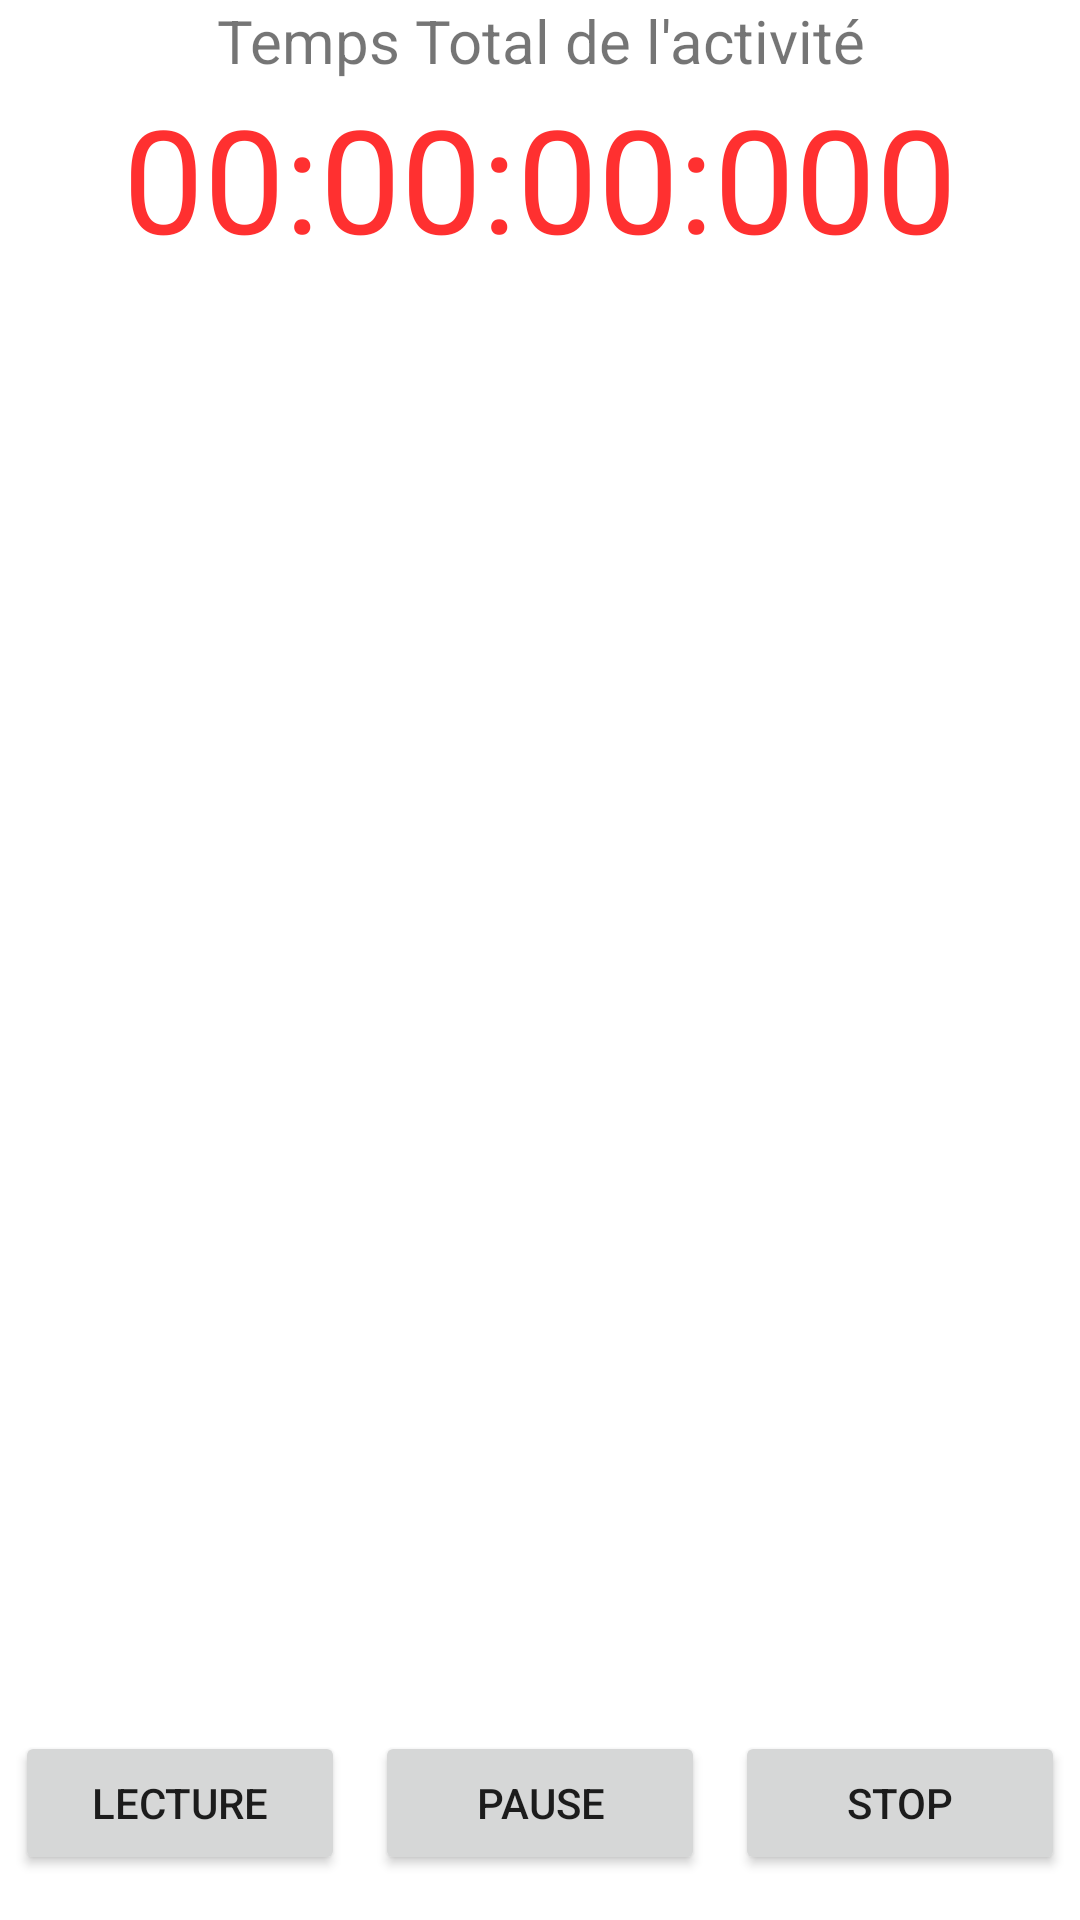

Here is an Android app screen rendered from its layout file. Give the layout XML and the strings, colors and styles it references.
<!-- AndroidManifest.xml: application theme Theme.DamSport -->
<!-- res/layout/activity_layout_temps_total.xml -->
<?xml version="1.0" encoding="utf-8"?>
<LinearLayout
    xmlns:android="http://schemas.android.com/apk/res/android"
    xmlns:app="http://schemas.android.com/apk/res-auto"
    xmlns:tools="http://schemas.android.com/tools"
    android:id="@+id/idLayoutPrinc"
    android:layout_width="match_parent"
    android:layout_height="match_parent"
    android:orientation="vertical"
    tools:context=".LayoutTempsTotal">

    <TextView
        android:layout_width="match_parent"
        android:layout_height="wrap_content"
        android:text="Temps Total de l'activité"
        android:textSize="20sp"
        android:gravity="center"/>

    <TextView
        android:id="@+id/idTimer"
        android:layout_width="match_parent"
        android:layout_height="wrap_content"
        android:layout_gravity="center_horizontal"
        android:ellipsize="end"
        android:scrollbars="none"
        android:text="00:00:00:000"
        android:textAlignment="center"
        android:textColor="@color/rouge"
        android:textSize="48dp"/>

    <FrameLayout
        android:id="@+id/idDuFragActivity"
        android:layout_width="match_parent"
        android:layout_height="wrap_content">

    </FrameLayout>

    <LinearLayout
        android:layout_width="match_parent"
        android:layout_height="match_parent"
        android:orientation="horizontal">

        <Button
            android:id="@+id/idLecture"
            android:layout_width="wrap_content"
            android:layout_height="wrap_content"
            android:layout_weight="2"
            android:layout_gravity="bottom|left"
            android:layout_margin="5dp"
            android:text="Lecture" />

        <Button
            android:id="@+id/idPause"
            android:layout_width="wrap_content"
            android:layout_height="wrap_content"
            android:layout_weight="2"
            android:layout_gravity="bottom|center"
            android:layout_margin="5dp"
            android:text="Pause" />

        <Button
            android:id="@+id/idStop"
            android:layout_width="wrap_content"
            android:layout_height="wrap_content"
            android:layout_gravity="bottom|right"
            android:layout_margin="5dp"
            android:layout_weight="2"
            android:text="Stop" />

    </LinearLayout>

</LinearLayout>
<!-- resources referenced by this layout -->
<resources>
  <color name="rouge">#FFFF3030</color>
  <style name="Theme.DamSport" parent="Theme.MaterialComponents.DayNight.DarkActionBar">
          
          <item name="colorPrimary">@color/purple_500</item>
          <item name="colorPrimaryVariant">@color/purple_700</item>
          <item name="colorOnPrimary">@color/white</item>
          
          <item name="colorSecondary">@color/teal_200</item>
          <item name="colorSecondaryVariant">@color/vertAndroid</item>
          <item name="colorOnSecondary">@color/black</item>
          
          <item name="android:statusBarColor" tools:targetApi="l">?attr/colorPrimaryVariant</item>
          
      </style>
  <color name="purple_500">#FF6200EE</color>
  <color name="purple_700">#FF3700B3</color>
  <color name="white">#FFFFFFFF</color>
  <color name="teal_200">#FF03DAC5</color>
  <color name="vertAndroid">#FF018786</color>
  <color name="black">#FF000000</color>
</resources>
